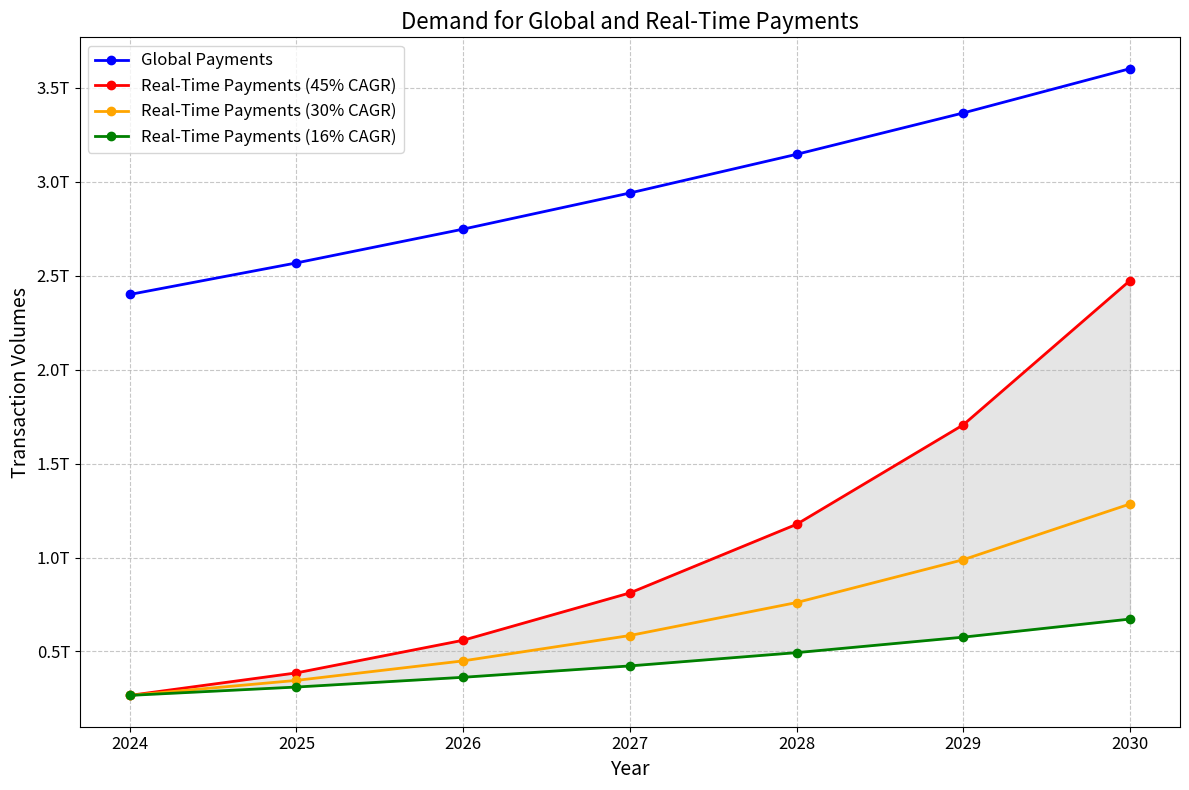

Recreate this plot in Python.
'''
Framework: 
- Global payment revenues are expected to grow by 7% annually to 3.2T by 2027 (McKinsey, 2023)
- Global real-time payments climbed to a new record high in 2023, reaching 266.2B transactions (ACI Worldwide, 2023)
- Global real-time payments are expected to grow by 16.7% annually to 575.1B transactions by 2028 (ACI Worldwide, 2023)
'''

import matplotlib.pyplot as plt
from matplotlib.ticker import FuncFormatter

# Revenue Growth Function
def revenue_growth(volume, cagr, years):
    revenue = [volume]
    for i in range(1, years):
        revenue.append(revenue[i - 1] * (1 + cagr))
    return revenue

# Formatter function to convert large numbers to human-readable format
def trillions(x, pos):
    'The two args are the value and tick position'
    return '%1.1fT' % (x * 1e-12)

# Projected Years
years = [2024, 2025, 2026, 2027, 2028, 2029, 2030]

# Global Payment Revenue (GPR)
gpr_2023_tx_volume = 2.4e+12 # 2.4T transactions
gpr_cagr = 0.07  # 7% CAGR
gpr_projections = revenue_growth(gpr_2023_tx_volume, gpr_cagr, len(years))

# Real-Time Payments (RTP)
rtp_2023_tx_volume = 266.2e+09 # 266.2B transactions
rtp_cagr = 0.167  # 16.7% CAGR
rtp_projections_0 = revenue_growth(rtp_2023_tx_volume, rtp_cagr, len(years))

# Scenario 1: RTP growth of 30%
rtp_cagr_scenario1 = 0.30  # 30% CAGR
rtp_projections_1 = revenue_growth(rtp_2023_tx_volume, rtp_cagr_scenario1, len(years))

# Scenario 2: RTP growth of 45%
rtp_cagr_scenario2 = 0.45  # 45% CAGR
rtp_projections_2 = revenue_growth(rtp_2023_tx_volume, rtp_cagr_scenario2, len(years))

# Plotting the projections
fig, ax = plt.subplots(figsize=(12, 8))

# # Set background color
# fig.patch.set_facecolor('#F2F9F9')
# ax.set_facecolor('#F2F9F9')

# Plot GPR
ax.plot(years, gpr_projections, label='Global Payments', marker='o', color='blue', linewidth=2)

# Plot RTP scenarios
ax.plot(years, rtp_projections_2, label='Real-Time Payments (45% CAGR)', marker='o', color='red', linewidth=2)
ax.plot(years, rtp_projections_1, label='Real-Time Payments (30% CAGR)', marker='o', color='orange', linewidth=2)
ax.plot(years, rtp_projections_0, label='Real-Time Payments (16% CAGR)', marker='o', color='green', linewidth=2)

# Fill between RTP scenarios
ax.fill_between(years, rtp_projections_0, rtp_projections_2, color='gray', alpha=0.2)

# Adding labels and title
ax.set_xlabel('Year', fontsize=14)
ax.set_ylabel('Transaction Volumes', fontsize=14)
ax.set_title('Demand for Global and Real-Time Payments', fontsize=16)
ax.legend(loc='upper left', fontsize=12)
ax.grid(True, linestyle='--', alpha=0.7)

# Format the y-axis to human-readable format
formatter = FuncFormatter(trillions)
ax.yaxis.set_major_formatter(formatter)

# Improve font and style
plt.xticks(fontsize=12)
plt.yticks(fontsize=12)
plt.tight_layout()

# Save the figure
plt.savefig('market_opportunity.png', dpi=400)

# Display the plot
plt.show()
